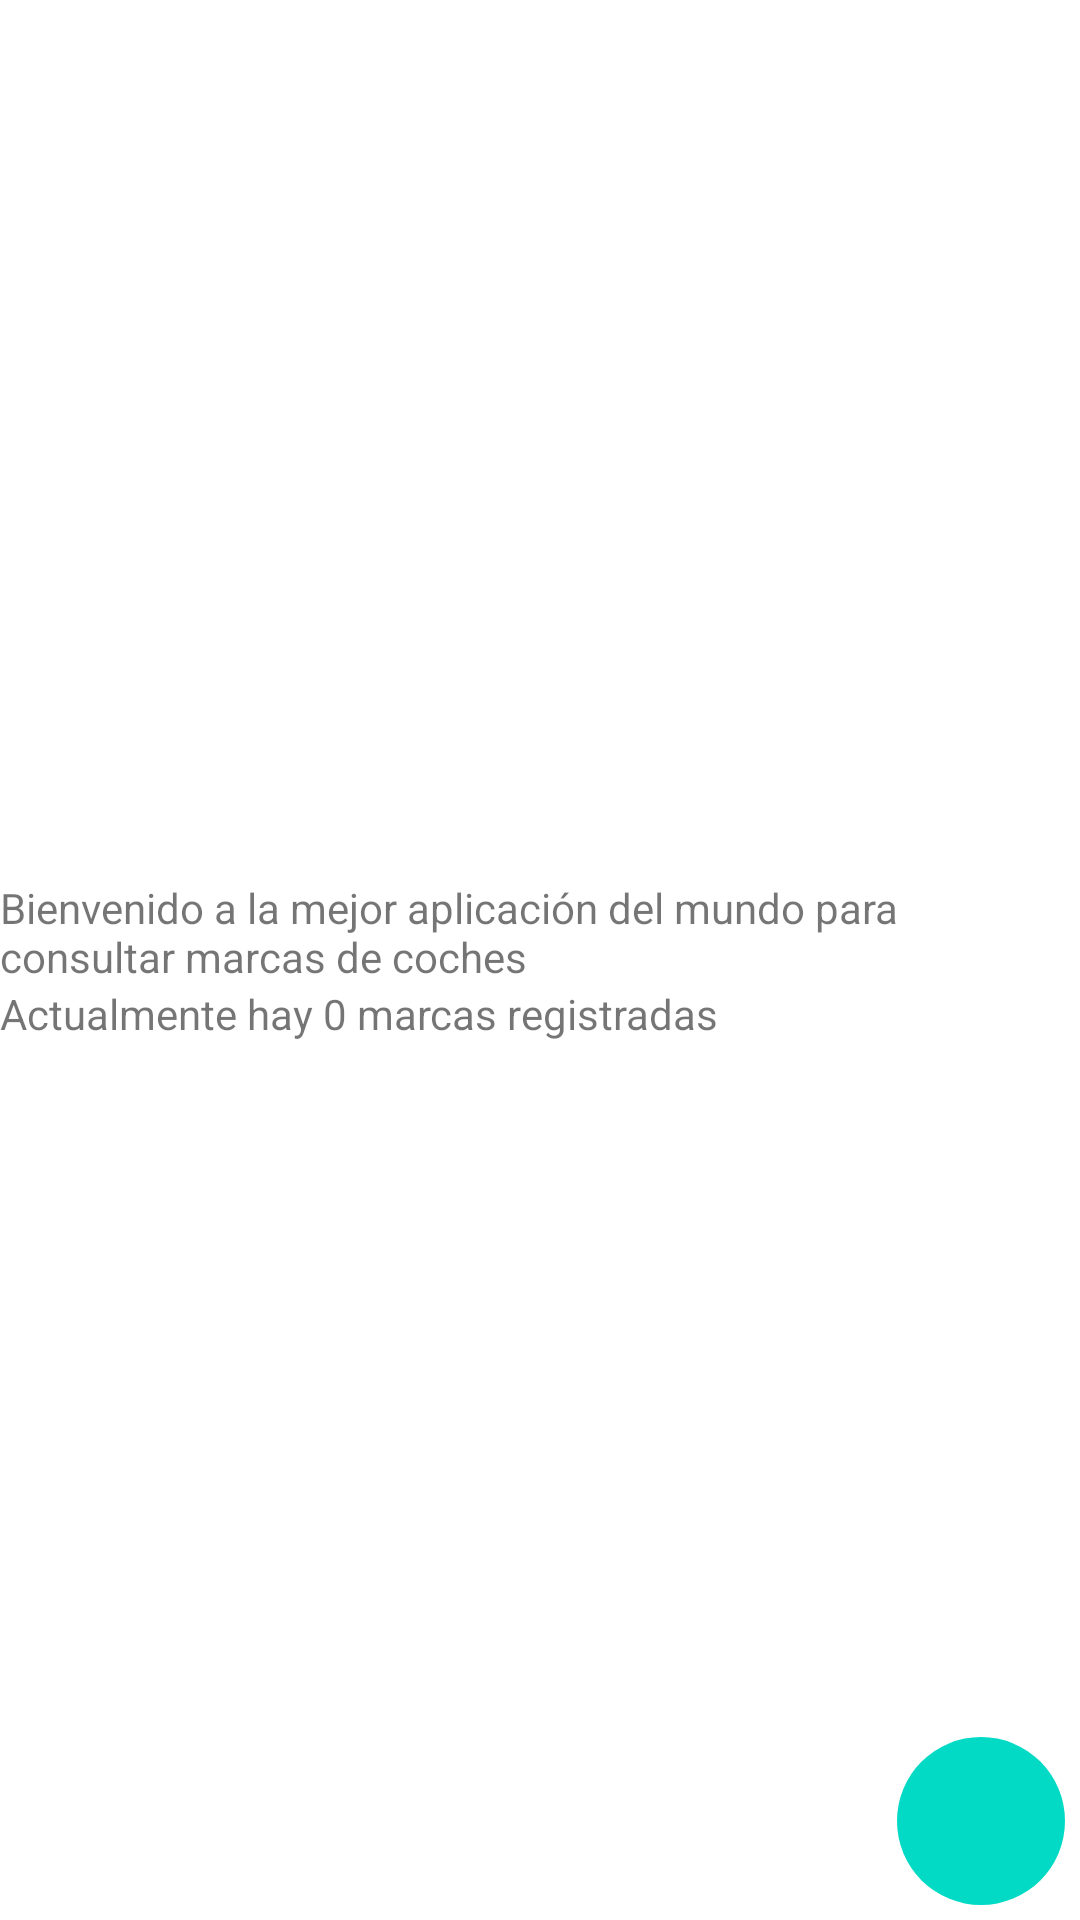

Layout XML and referenced resources for this Android screen:
<!-- AndroidManifest.xml: application theme AppTheme -->
<!-- res/layout/fragment_home.xml -->
<?xml version="1.0" encoding="utf-8"?>
<androidx.constraintlayout.widget.ConstraintLayout xmlns:android="http://schemas.android.com/apk/res/android"
    xmlns:tools="http://schemas.android.com/tools"
    android:layout_width="match_parent"
    android:layout_height="match_parent"
    xmlns:app="http://schemas.android.com/apk/res-auto"
    tools:context=".view.ui.HomeFragment">

    <LinearLayout
        android:layout_width="match_parent"
        android:layout_height="wrap_content"
        app:layout_constraintStart_toStartOf="parent"
        app:layout_constraintTop_toTopOf="parent"
        app:layout_constraintBottom_toBottomOf="parent"
        app:layout_constraintEnd_toEndOf="parent"
        android:orientation="vertical">

        <TextView
            android:layout_width="wrap_content"
            android:layout_height="wrap_content"
            android:text="Bienvenido a la mejor aplicación del mundo para consultar marcas de coches" />

        <TextView
            android:id="@+id/tvInfo"
            android:layout_width="wrap_content"
            android:layout_height="wrap_content"
            android:text="Actualmente hay 0 marcas registradas" />

    </LinearLayout>

    <com.google.android.material.floatingactionbutton.FloatingActionButton
        android:id="@+id/floating_action_button"
        android:layout_width="wrap_content"
        android:layout_height="wrap_content"
        android:layout_marginEnd="5dp"
        android:layout_marginBottom="5dp"
        android:src="@drawable/ic_add"
        app:backgroundTint="@color/colorAccent"
        app:borderWidth="0dp"
        app:elevation="0dp"
        app:fabSize="auto"
        app:tint="@android:color/white"
        app:layout_constraintEnd_toEndOf="parent"
        app:layout_constraintBottom_toBottomOf="parent"/>

</androidx.constraintlayout.widget.ConstraintLayout>
<!-- resources referenced by this layout -->
<resources>
  <style name="AppTheme" parent="Theme.MaterialComponents.Light.DarkActionBar">
          
          <item name="colorPrimary">@color/colorPrimary</item>
          <item name="colorPrimaryDark">@color/colorPrimaryDark</item>
          <item name="colorAccent">@color/colorAccent</item>
      </style>
  <!-- not gathered from this repository: default colours our renderer supplied (Android Studio template values) -->
  <color name="colorPrimary">#FF6200EE</color>
  <color name="colorPrimaryDark">#FF3700B3</color>
  <color name="colorAccent">#FF03DAC5</color>
</resources>
